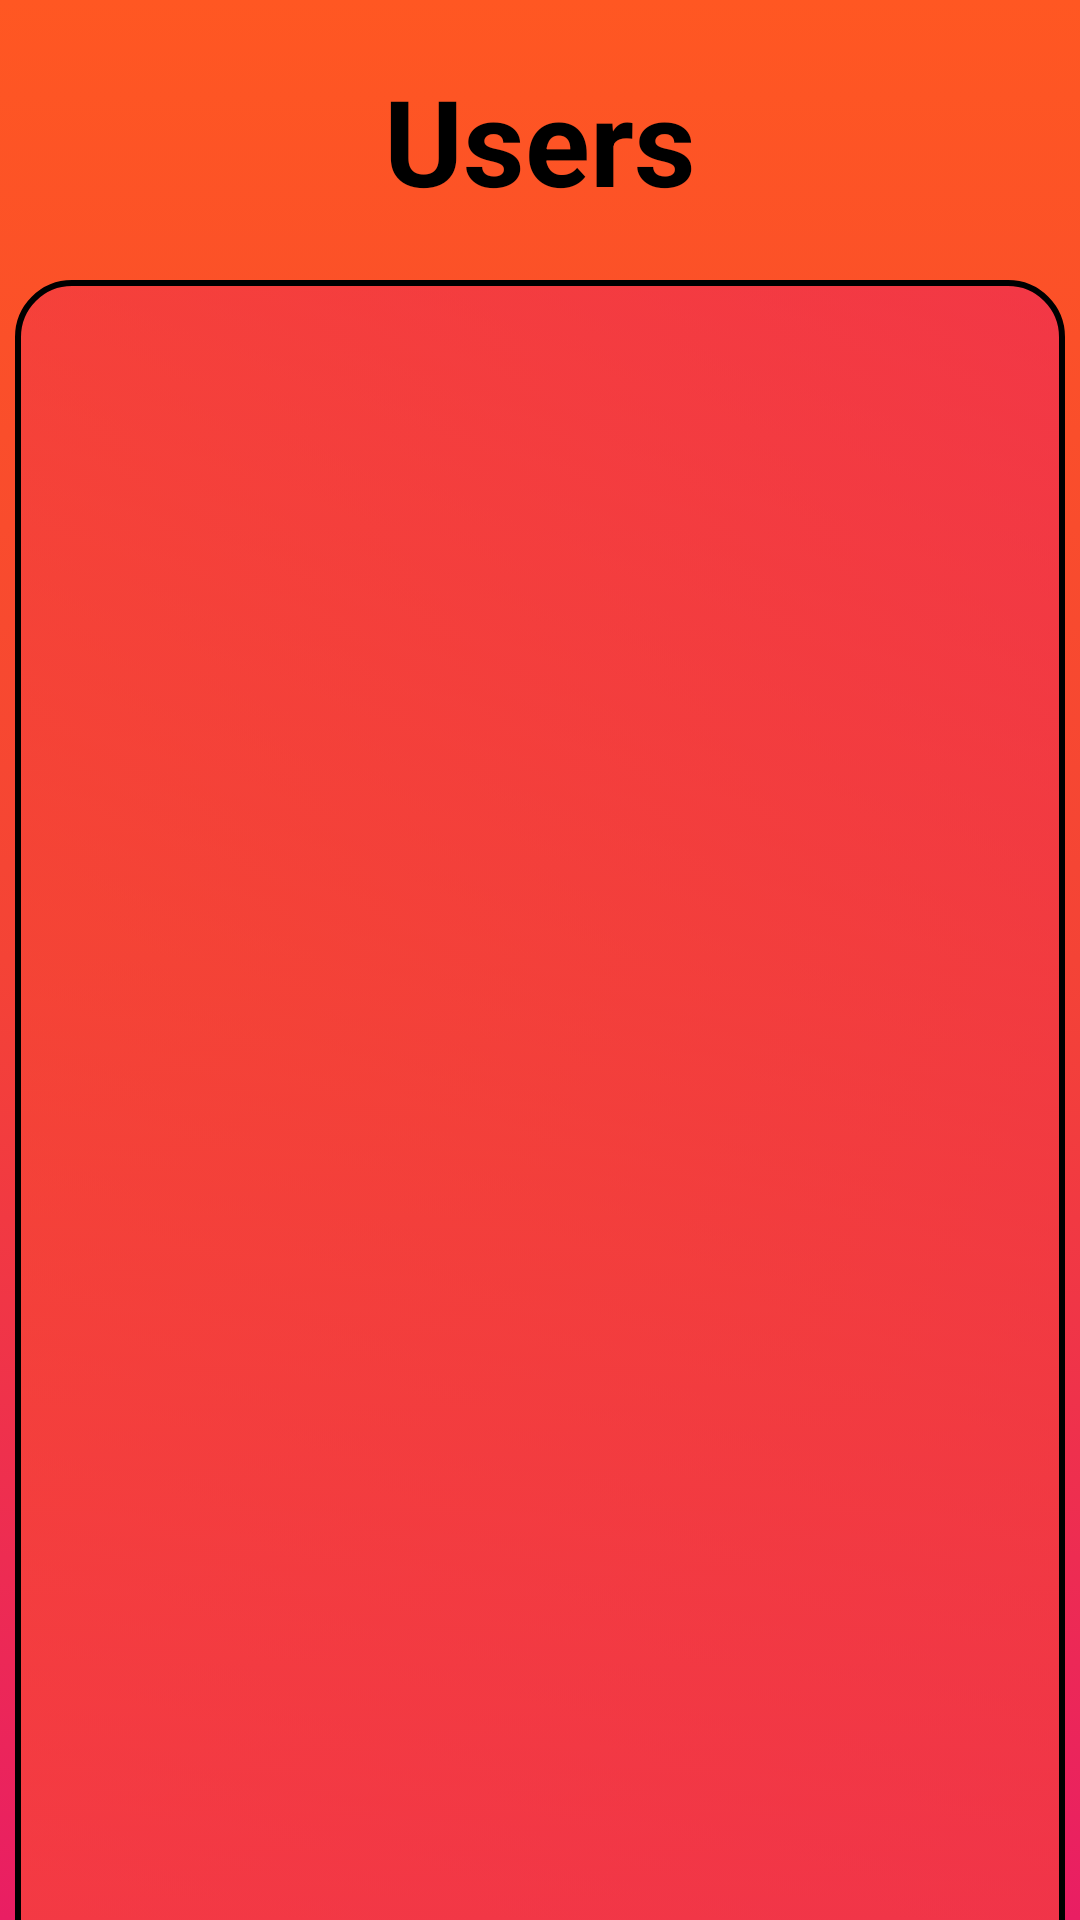

Produce the Android XML layout that renders to this screen, including the resource entries it uses.
<!-- AndroidManifest.xml: application theme Theme.MobileAppAs2 -->
<!-- res/layout/admin_fragment_users.xml -->
<?xml version="1.0" encoding="utf-8"?>
<androidx.constraintlayout.widget.ConstraintLayout xmlns:android="http://schemas.android.com/apk/res/android"
    xmlns:app="http://schemas.android.com/apk/res-auto"
    xmlns:tools="http://schemas.android.com/tools"
    android:layout_width="match_parent"
    android:layout_height="match_parent"
    android:background="@drawable/background"
    tools:context=".ui.basket.BasketFragment">

    <TextView
        android:id="@+id/textView36"
        android:layout_width="wrap_content"
        android:layout_height="wrap_content"
        android:text="@string/admin_user_title"
        android:layout_marginTop="20dp"
        android:textStyle="bold"
        android:textColor="@color/black"
        android:textAlignment="center"
        android:textSize="40sp"
        app:layout_constraintEnd_toEndOf="parent"
        app:layout_constraintStart_toStartOf="parent"
        app:layout_constraintTop_toTopOf="parent" />

    <androidx.recyclerview.widget.RecyclerView
        android:id="@+id/admin_Users_RecyclerView"
        android:layout_width="350dp"
        android:layout_height="600dp"
        android:background="@drawable/background_low_alpha"
        android:layout_marginTop="20dp"
        android:paddingTop="13dp"
        android:paddingBottom="13dp"
        app:layout_constraintEnd_toEndOf="parent"
        app:layout_constraintStart_toStartOf="parent"
        app:layout_constraintTop_toBottomOf="@+id/textView36">

    </androidx.recyclerview.widget.RecyclerView>

</androidx.constraintlayout.widget.ConstraintLayout>
<!-- resources referenced by this layout -->
<resources>
  <color name="black">#FF000000</color>
  <!-- drawable background (drawable) -->
  <?xml version="1.0" encoding="utf-8"?>
  <selector xmlns:android="http://schemas.android.com/apk/res/android">
      <item>
          <shape android:shape="rectangle">
              <gradient android:startColor="@color/red"/>
              <gradient android:centerColor="@color/orange_red"/>
              <gradient android:endColor="@color/light_orange"/>
              <gradient android:angle="90"/>
          </shape>
      </item>
  </selector>
  <!-- drawable background_low_alpha (drawable) -->
  <?xml version="1.0" encoding="utf-8"?>
  <selector xmlns:android="http://schemas.android.com/apk/res/android">
      <item>
          <shape android:shape="rectangle">
              <gradient android:startColor="@color/red_05"/>
              <gradient android:centerColor="@color/orange_red_05"/>
              <gradient android:endColor="@color/light_orange_05"/>
              <gradient android:angle="225"/>
              <corners android:radius="18dp"/>
              <stroke android:width="2dp"/>
          </shape>
      </item>
  </selector>
  <string name="admin_user_title">Users</string>
  <style name="Theme.MobileAppAs2" parent="Theme.MaterialComponents.DayNight.DarkActionBar">
          
          <item name="colorPrimary">@color/white</item>
          <item name="colorPrimaryVariant">@color/white</item>
          <item name="colorOnPrimary">@color/white</item>
          
          <item name="colorSecondary">@color/white</item>
          <item name="colorSecondaryVariant">@color/white</item>
          <item name="colorOnSecondary">@color/white</item>
          
          <item name="android:statusBarColor">?attr/colorPrimaryVariant</item>
          
          <item name="android:actionBarStyle">@style/MyActionBar</item>
      </style>
  <color name="red">#E91E63</color>
  <color name="orange_red">#F44336</color>
  <color name="light_orange">#FF5722</color>
  <color name="red_05">#80E91E63</color>
  <color name="orange_red_05">#80F44336</color>
  <color name="light_orange_05">#80FF5722</color>
  <color name="white">#FFFFFFFF</color>
  <style name="MyActionBar" parent="@android:style/Widget.Holo.Light.ActionBar">
          <item name="android:background">#C1000E</item>
          <item name="android:titleTextStyle">@style/AppTheme.ActionBar.TitleTextStyle</item>
      </style>
  <style name="AppTheme.ActionBar.TitleTextStyle" parent="@android:style/TextAppearance.StatusBar.Title">
          <item name="android:textColor">#E5ED0E</item>
      </style>
</resources>
